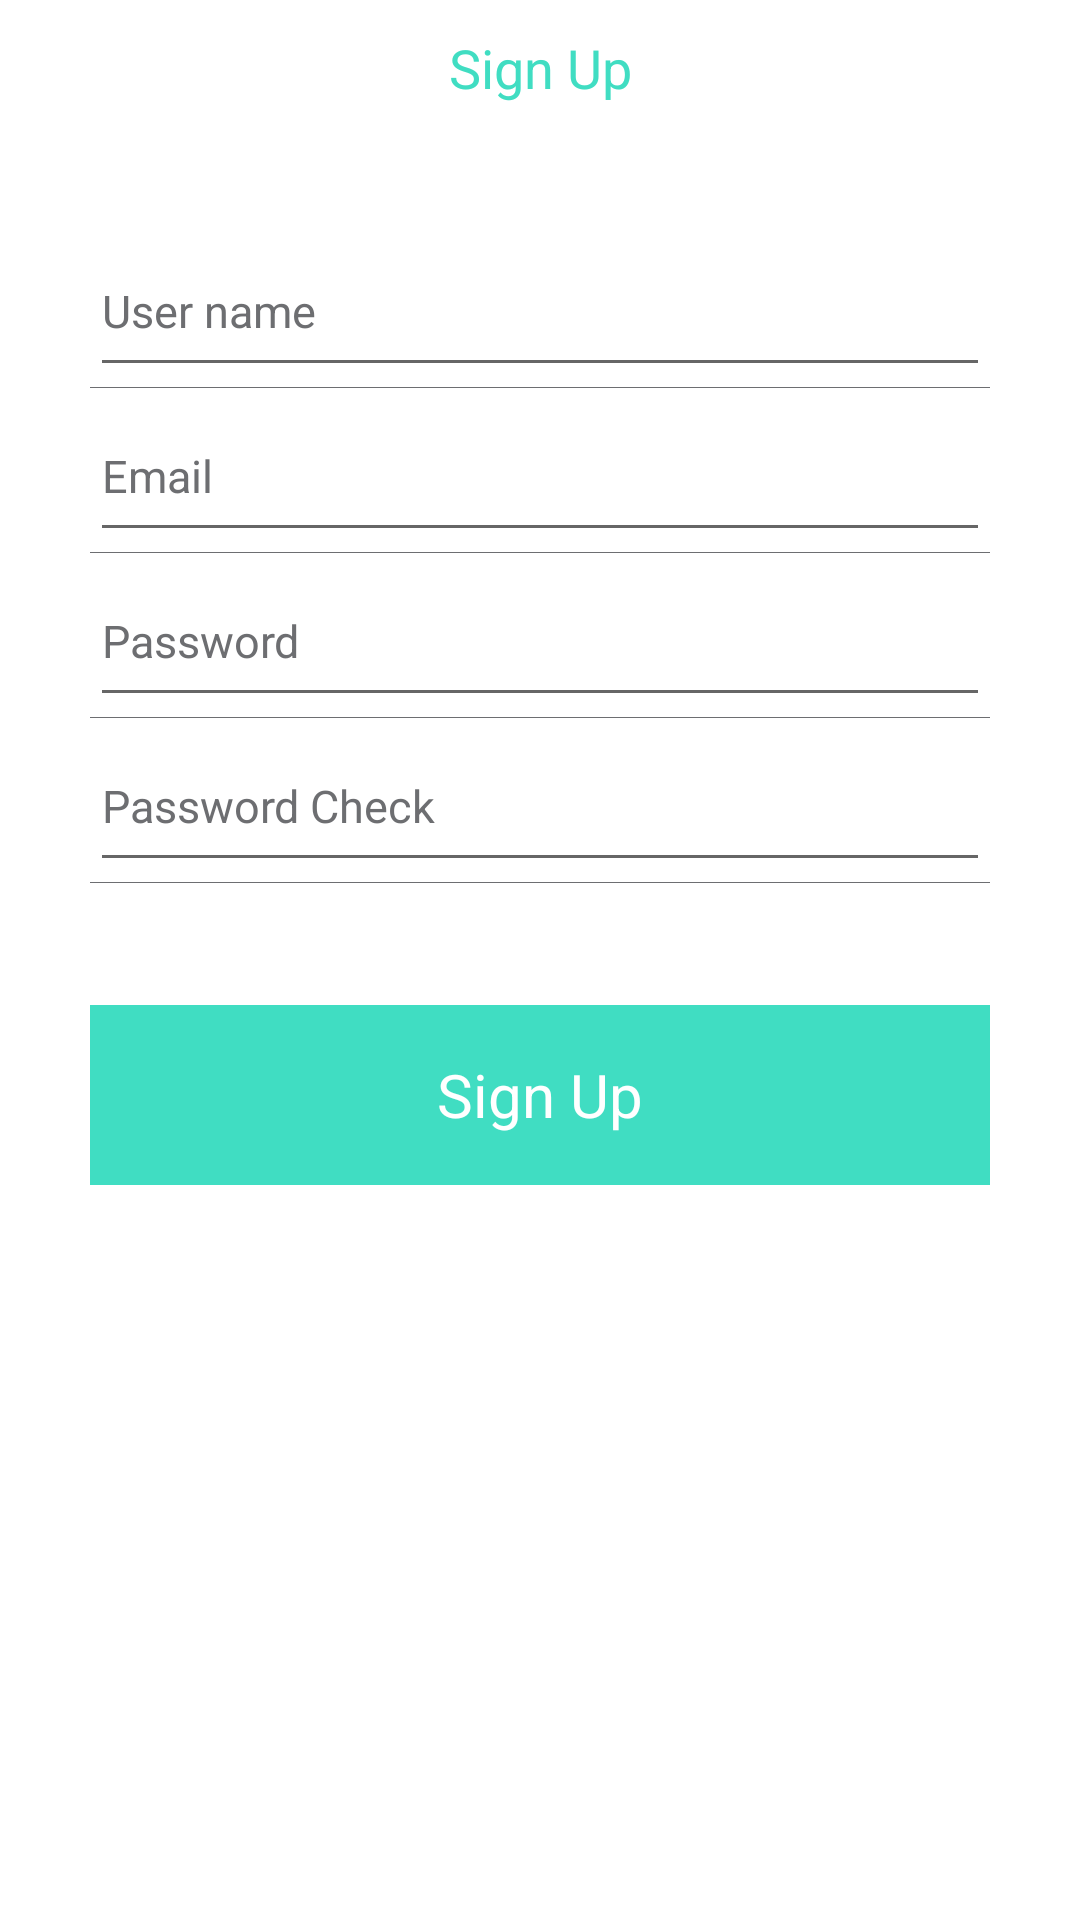

The Android layout XML behind this screen, and the referenced resources:
<!-- AndroidManifest.xml: fallback theme Theme.MaterialComponents.DayNight.NoActionBar -->
<!-- res/layout/activity_signup.xml -->
<LinearLayout xmlns:android="http://schemas.android.com/apk/res/android"
    xmlns:tools="http://schemas.android.com/tools"
    android:layout_width="match_parent"
    android:layout_height="match_parent"
    android:orientation="vertical"
    android:background="#ffffff"
    tools:context=".SignUpActivity" >
	<LinearLayout
	    android:orientation="horizontal"
	    android:layout_width="match_parent"
	    android:layout_height="0dp"
	    android:layout_weight="90">
	    <TextView
	        android:layout_width="match_parent"
	        android:layout_height="match_parent"
	        android:gravity="center_horizontal|center_vertical"
	        android:text="Sign Up"
	        android:textColor="#40ddc2"
	        android:textSize="18sp"/>
	</LinearLayout>
	<TextView
	    android:layout_width="match_parent"  
	    android:layout_height="0dp"
	    android:layout_weight="60">
	</TextView>
	<LinearLayout
	    android:layout_width="match_parent"
	    android:layout_height="0dp"
	    android:layout_weight="110"
	    android:orientation="horizontal">
	    <TextView
	        android:layout_width="0dp"
	        android:layout_height="match_parent"
	        android:layout_weight="60">
	    </TextView>
	    <LinearLayout
	        android:layout_width="0dp"
	        android:layout_height="match_parent"
	        android:layout_weight="600"
	        android:orientation="vertical">
			<EditText
			    android:id="@+id/signup_username"
			    android:layout_width="match_parent"
			    android:layout_height="0dp"
			    android:layout_weight="108"
			    android:hint="User name"
			    android:textSize="15sp"
			    android:textColorHint="#6d6e71"/>
			<TextView
		        android:layout_width="match_parent"
		        android:layout_height="0dp"
		        android:layout_weight="1"
		        android:background="#6d6e71"/>
	   		<TextView
		        android:layout_width="match_parent"
		        android:layout_height="0dp"
		        android:layout_weight="1"/> 
	    </LinearLayout>
	    <TextView
	        android:layout_width="0dp"
	        android:layout_height="match_parent"
	        android:layout_weight="60">
	    </TextView>
	</LinearLayout>
	<LinearLayout
	    android:layout_width="match_parent"
	    android:layout_height="0dp"
	    android:layout_weight="110"
	    android:orientation="horizontal">
	    <TextView
	        android:layout_width="0dp"
	        android:layout_height="match_parent"
	        android:layout_weight="60">
	    </TextView>
	    <LinearLayout
	        android:layout_width="0dp"
	        android:layout_height="match_parent"
	        android:layout_weight="600"
	        android:orientation="vertical">
			<EditText
		        android:id="@+id/signup_email"
		        android:layout_width="match_parent"
		        android:layout_height="0dp"
		        android:layout_weight="108"
		        android:hint="Email"
		        android:textSize="15sp"
		        android:textColorHint="#6d6e71"/>
	   		<TextView
		        android:layout_width="match_parent"
		        android:layout_height="0dp"
		        android:layout_weight="1"
		        android:background="#6d6e71"/>
	   		<TextView
		        android:layout_width="match_parent"
		        android:layout_height="0dp"
		        android:layout_weight="1"/> 
	    </LinearLayout>
	    <TextView
	        android:layout_width="0dp"
	        android:layout_height="match_parent"
	        android:layout_weight="60">
	    </TextView>
	</LinearLayout>	
	<LinearLayout
	    android:layout_width="match_parent"
	    android:layout_height="0dp"
	    android:layout_weight="110"
	    android:orientation="horizontal">
	    <TextView
	        android:layout_width="0dp"
	        android:layout_height="match_parent"
	        android:layout_weight="60">
	    </TextView>
	    <LinearLayout
	        android:layout_width="0dp"
	        android:layout_height="match_parent"
	        android:layout_weight="600"
	        android:orientation="vertical">
			<EditText
	        android:id="@+id/signup_password"
	        android:layout_width="match_parent"
	        android:layout_height="0dp"
	        android:layout_weight="108"
	        android:hint="Password"
	        android:textSize="15sp"
	        android:textColorHint="#6d6e71"/>
	    	<TextView
		        android:layout_width="match_parent"
		        android:layout_height="0dp"
		        android:layout_weight="1"
		        android:background="#6d6e71"/>
	   		<TextView
		        android:layout_width="match_parent"
		        android:layout_height="0dp"
		        android:layout_weight="1"/> 
	    </LinearLayout>
	    <TextView
	        android:layout_width="0dp"
	        android:layout_height="match_parent"
	        android:layout_weight="60">
	    </TextView>
	</LinearLayout>	
	<LinearLayout
	    android:layout_width="match_parent"
	    android:layout_height="0dp"
	    android:layout_weight="110"
	    android:orientation="horizontal">
	    <TextView
	        android:layout_width="0dp"
	        android:layout_height="match_parent"
	        android:layout_weight="60"/>
	    <LinearLayout
	        android:layout_width="0dp"
	        android:layout_height="match_parent"
	        android:layout_weight="600"
	        android:orientation="vertical">
			<EditText
		        android:id="@+id/signup_password_check"
		        android:layout_width="match_parent"
		        android:layout_height="0dp"
		        android:layout_weight="108"
		        android:hint="Password Check"
		        android:textSize="15sp"
		        android:textColorHint="#6d6e71"
		        android:textColor="#000000"/>
	    	<TextView
		        android:layout_width="match_parent"
		        android:layout_height="0dp"
		        android:layout_weight="1"
		        android:background="#6d6e71"/>
	   		<TextView
		        android:layout_width="match_parent"
		        android:layout_height="0dp"
		        android:layout_weight="1"/> 
	    </LinearLayout>
	    <TextView
	        android:layout_width="0dp"
	        android:layout_height="match_parent"
	        android:layout_weight="60"/>
	</LinearLayout>		
	<TextView
	    android:layout_width="match_parent"
	    android:layout_height="0dp"
	    android:layout_weight="80"/>
	<LinearLayout
	    android:orientation="horizontal"
	    android:layout_width="match_parent"
	    android:layout_height="0dp"
	    android:layout_weight="120">
	    <TextView
	        android:layout_width="0dp"
	        android:layout_height="match_parent"
	        android:layout_weight="60"/>
	    <TextView
	        android:id="@+id/sign_up_check"
	        android:layout_width="0dp"
	        android:layout_height="match_parent"
	        android:layout_weight="600"
	        android:background="#40ddc2"
	        android:text="Sign Up"
	        android:gravity="center_horizontal|center_vertical"
	        android:textSize="20sp"
	        android:textColor="#ffffff"/>
	    <TextView
	        android:layout_width="0dp"
	        android:layout_height="match_parent"
	        android:layout_weight="60"/>
	</LinearLayout>
	<TextView
	    android:layout_width="match_parent"
	    android:layout_height="0dp"
	    android:layout_weight="490"/>
	    
</LinearLayout>
<!-- resources referenced by this layout -->
<resources>

</resources>
